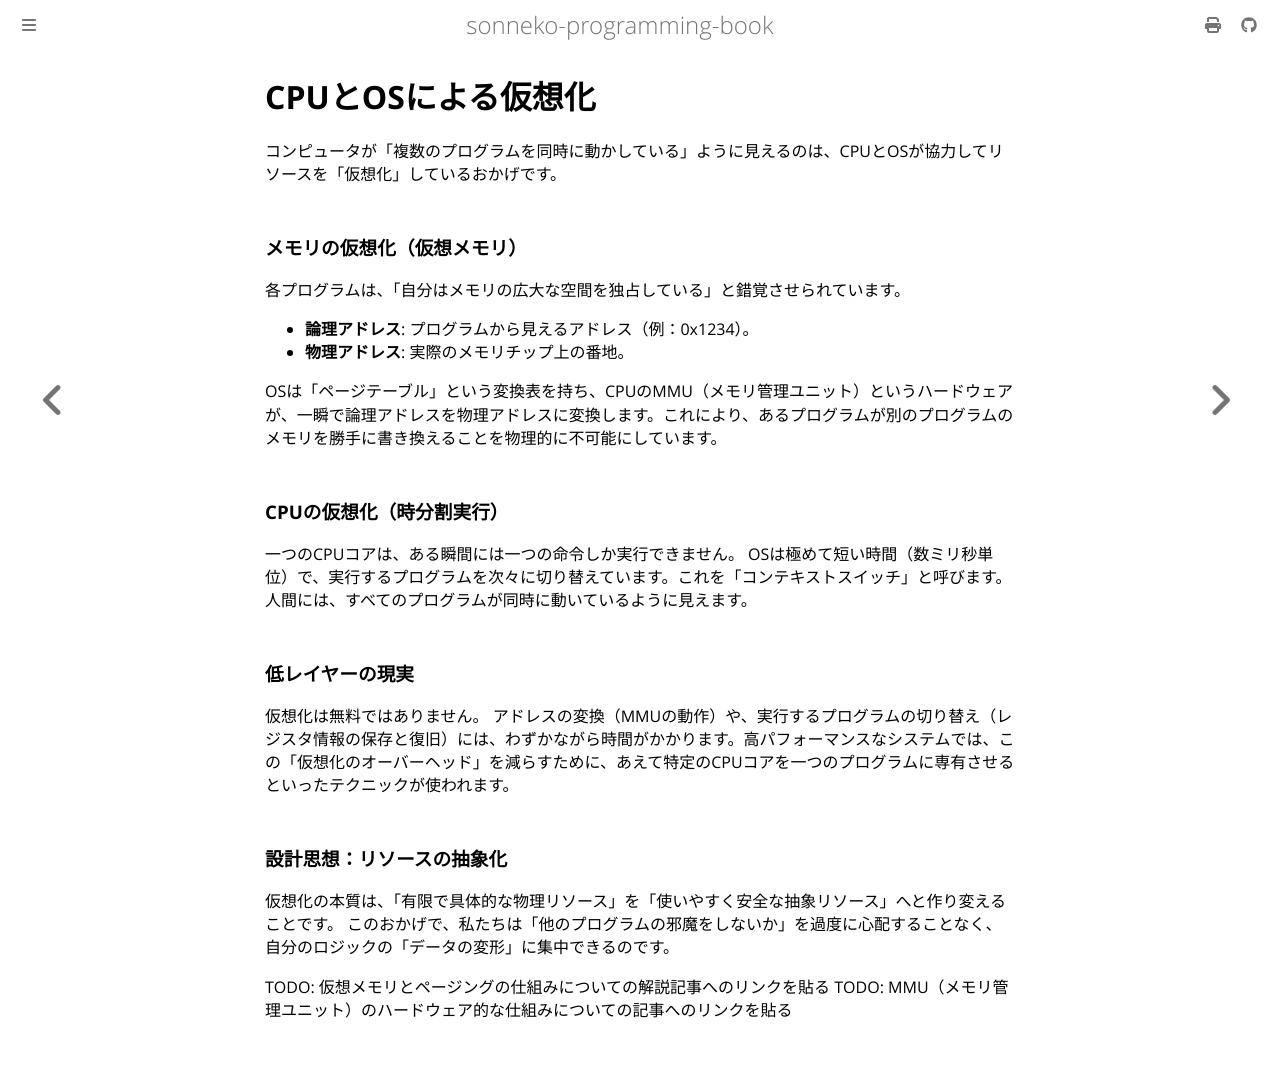

repository: sonneko/programming-book · page: 10-low-level-programming/013.html · generator: mdbook

# CPUとOSによる仮想化

コンピュータが「複数のプログラムを同時に動かしている」ように見えるのは、CPUとOSが協力してリソースを「仮想化」しているおかげです。

### メモリの仮想化（仮想メモリ）
各プログラムは、「自分はメモリの広大な空間を独占している」と錯覚させられています。
- **論理アドレス**: プログラムから見えるアドレス（例：0x1234）。
- **物理アドレス**: 実際のメモリチップ上の番地。

OSは「ページテーブル」という変換表を持ち、CPUのMMU（メモリ管理ユニット）というハードウェアが、一瞬で論理アドレスを物理アドレスに変換します。これにより、あるプログラムが別のプログラムのメモリを勝手に書き換えることを物理的に不可能にしています。

### CPUの仮想化（時分割実行）
一つのCPUコアは、ある瞬間には一つの命令しか実行できません。
OSは極めて短い時間（数ミリ秒単位）で、実行するプログラムを次々に切り替えています。これを「コンテキストスイッチ」と呼びます。人間には、すべてのプログラムが同時に動いているように見えます。

### 低レイヤーの現実
仮想化は無料ではありません。
アドレスの変換（MMUの動作）や、実行するプログラムの切り替え（レジスタ情報の保存と復旧）には、わずかながら時間がかかります。高パフォーマンスなシステムでは、この「仮想化のオーバーヘッド」を減らすために、あえて特定のCPUコアを一つのプログラムに専有させるといったテクニックが使われます。

### 設計思想：リソースの抽象化
仮想化の本質は、「有限で具体的な物理リソース」を「使いやすく安全な抽象リソース」へと作り変えることです。
このおかげで、私たちは「他のプログラムの邪魔をしないか」を過度に心配することなく、自分のロジックの「データの変形」に集中できるのです。

TODO: 仮想メモリとページングの仕組みについての解説記事へのリンクを貼る
TODO: MMU（メモリ管理ユニット）のハードウェア的な仕組みについての記事へのリンクを貼る
